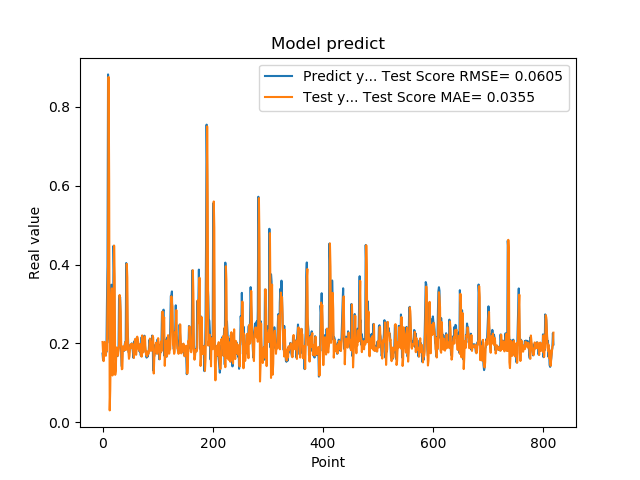

Data behind this chart, as committed beside it:
1.742661595344543457e-01, 2.036322374176194050e-01
1.572303026914596558e-01, 1.754393742749937868e-01
1.941800117492676059e-01, 1.551071519817232014e-01
1.970258951187133512e-01, 1.984977307948206648e-01
1.859861761331558505e-01, 2.039800754296195728e-01
1.705197989940643033e-01, 1.841381279611868926e-01
1.844120919704437256e-01, 1.686549787719847371e-01
1.779371052980423251e-01, 1.855469059622365802e-01
3.004232645034790039e-01, 1.823248413749665175e-01
3.969086110591887873e-01, 3.013085647242289000e-01
8.820003867149353027e-01, 3.960694566422338636e-01
6.841114759445190430e-01, 8.755198616106651954e-01
2.116497457027435580e-01, 6.158914368290172581e-01
2.014262527227401733e-01, 3.018264453734724115e-02
2.061583995819092074e-01, 8.312083925385010952e-02
3.160260915756225586e-01, 1.997132329136493412e-01
3.489396274089813232e-01, 3.117821659300962223e-01
1.544443815946578979e-01, 3.395869108449808826e-01
1.959947794675827026e-01, 1.187067051990885053e-01
1.894801408052444180e-01, 1.587837876054729869e-01
4.474425017833709162e-01, 1.971148149558604734e-01
3.771362304687500555e-01, 4.480605033687293237e-01
1.889318972826004028e-01, 3.671253080675471736e-01
1.752775162458419522e-01, 1.203035767693126923e-01
1.822472065687180121e-01, 1.305631710083416663e-01
1.866402029991149902e-01, 1.825294743636174111e-01
1.715678423643112183e-01, 1.898552505196767770e-01
1.676391065120696744e-01, 1.731758141782754057e-01
1.773854047060013095e-01, 1.688375508293193661e-01
1.872433423995972235e-01, 1.821676612831782116e-01
3.204146027565002441e-01, 1.924600105052881316e-01
3.134283721446990967e-01, 3.228465422987972788e-01
3.171058297157288153e-01, 3.081314748614228938e-01
2.202603369951247891e-01, 2.796787199066086416e-01
1.659800857305526733e-01, 1.849331709521407352e-01
1.415748745203018188e-01, 1.344817385757440531e-01
1.852595061063766479e-01, 1.355469025119279969e-01
1.814238876104354858e-01, 1.922603344648611268e-01
1.905867606401443481e-01, 1.926407322183718018e-01
1.810430586338043213e-01, 1.913984528831121357e-01
1.954265981912612915e-01, 1.825518855945449936e-01
2.029463946819305142e-01, 1.949198561119055151e-01
1.862521618604660034e-01, 2.040897566710128119e-01
4.038094580173492432e-01, 1.838783589130760232e-01
3.743042349815369207e-01, 4.015321858735013127e-01
2.572054266929626465e-01, 3.667779438552400961e-01
2.253161966800689420e-01, 1.976388350681895500e-01
1.787700653076171875e-01, 1.776833116439536231e-01
1.761920750141143799e-01, 1.609796633682462619e-01
1.861467957496643066e-01, 1.677772028276641458e-01
1.954011768102645874e-01, 1.887647059913709902e-01
1.907722949981689176e-01, 1.981418542359936474e-01
1.898660957813262939e-01, 1.908380283871266847e-01
2.001174986362457275e-01, 1.879104762371439641e-01
1.922753006219863892e-01, 1.991753014270251088e-01
1.810636967420578003e-01, 1.912540820018586996e-01
1.635809391736984530e-01, 1.780536307443531530e-01
1.916799396276473999e-01, 1.631534458381527775e-01
2.058236002922058105e-01, 1.941596237091068877e-01
1.857409924268722812e-01, 2.112665861870005879e-01
1.752161234617233276e-01, 1.841587129040729298e-01
... 759 more rows
